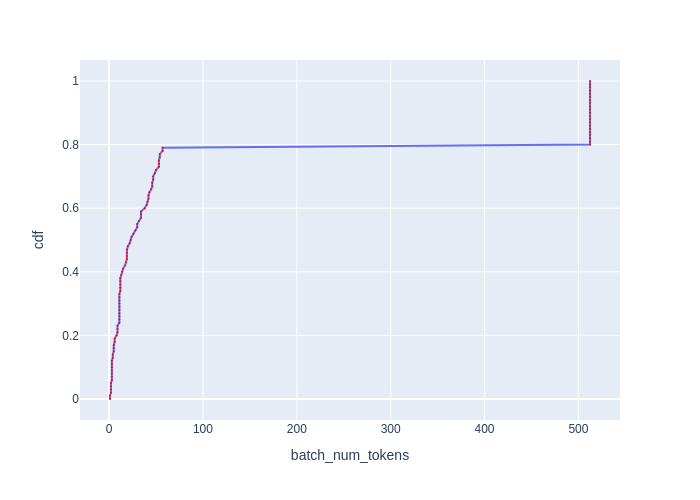

Values plotted in this chart, from the file beside it:
cdf, batch_num_tokens
0.0, 0.999
0.01, 0.999
0.02, 2
0.03, 2
0.04, 2
0.05, 2
0.06, 3.001
0.07, 3.001
0.08, 3.001
0.09, 3.001
0.1, 3.001
0.11, 3.001
0.12, 3.001
0.13, 4.003
0.14, 4.003
0.15, 4.998
0.16, 4.998
0.17, 4.998
0.18, 5.995
0.19, 5.995
0.2, 7.996
0.21, 8.998
0.22, 8.998
0.23, 8.998
0.24, 10.99
0.25, 10.99
0.26, 10.99
0.27, 10.99
0.28, 10.99
0.29, 10.99
0.3, 10.99
0.31, 10.99
0.32, 10.99
0.33, 10.99
0.34, 12
0.35, 12
0.36, 12
0.37, 12
0.38, 12
0.39, 13
0.4, 14
0.41, 15.01
0.42, 17
0.43, 18.01
0.44, 19.01
0.45, 19.01
0.46, 19.01
0.47, 19.01
0.48, 19.99
0.49, 22
0.5, 22.99
0.51, 24.02
0.52, 26.02
0.53, 28.02
0.54, 29.99
0.55, 29.99
0.56, 31.98
0.57, 34.02
0.58, 34.02
0.59, 34.02
... 41 more rows
